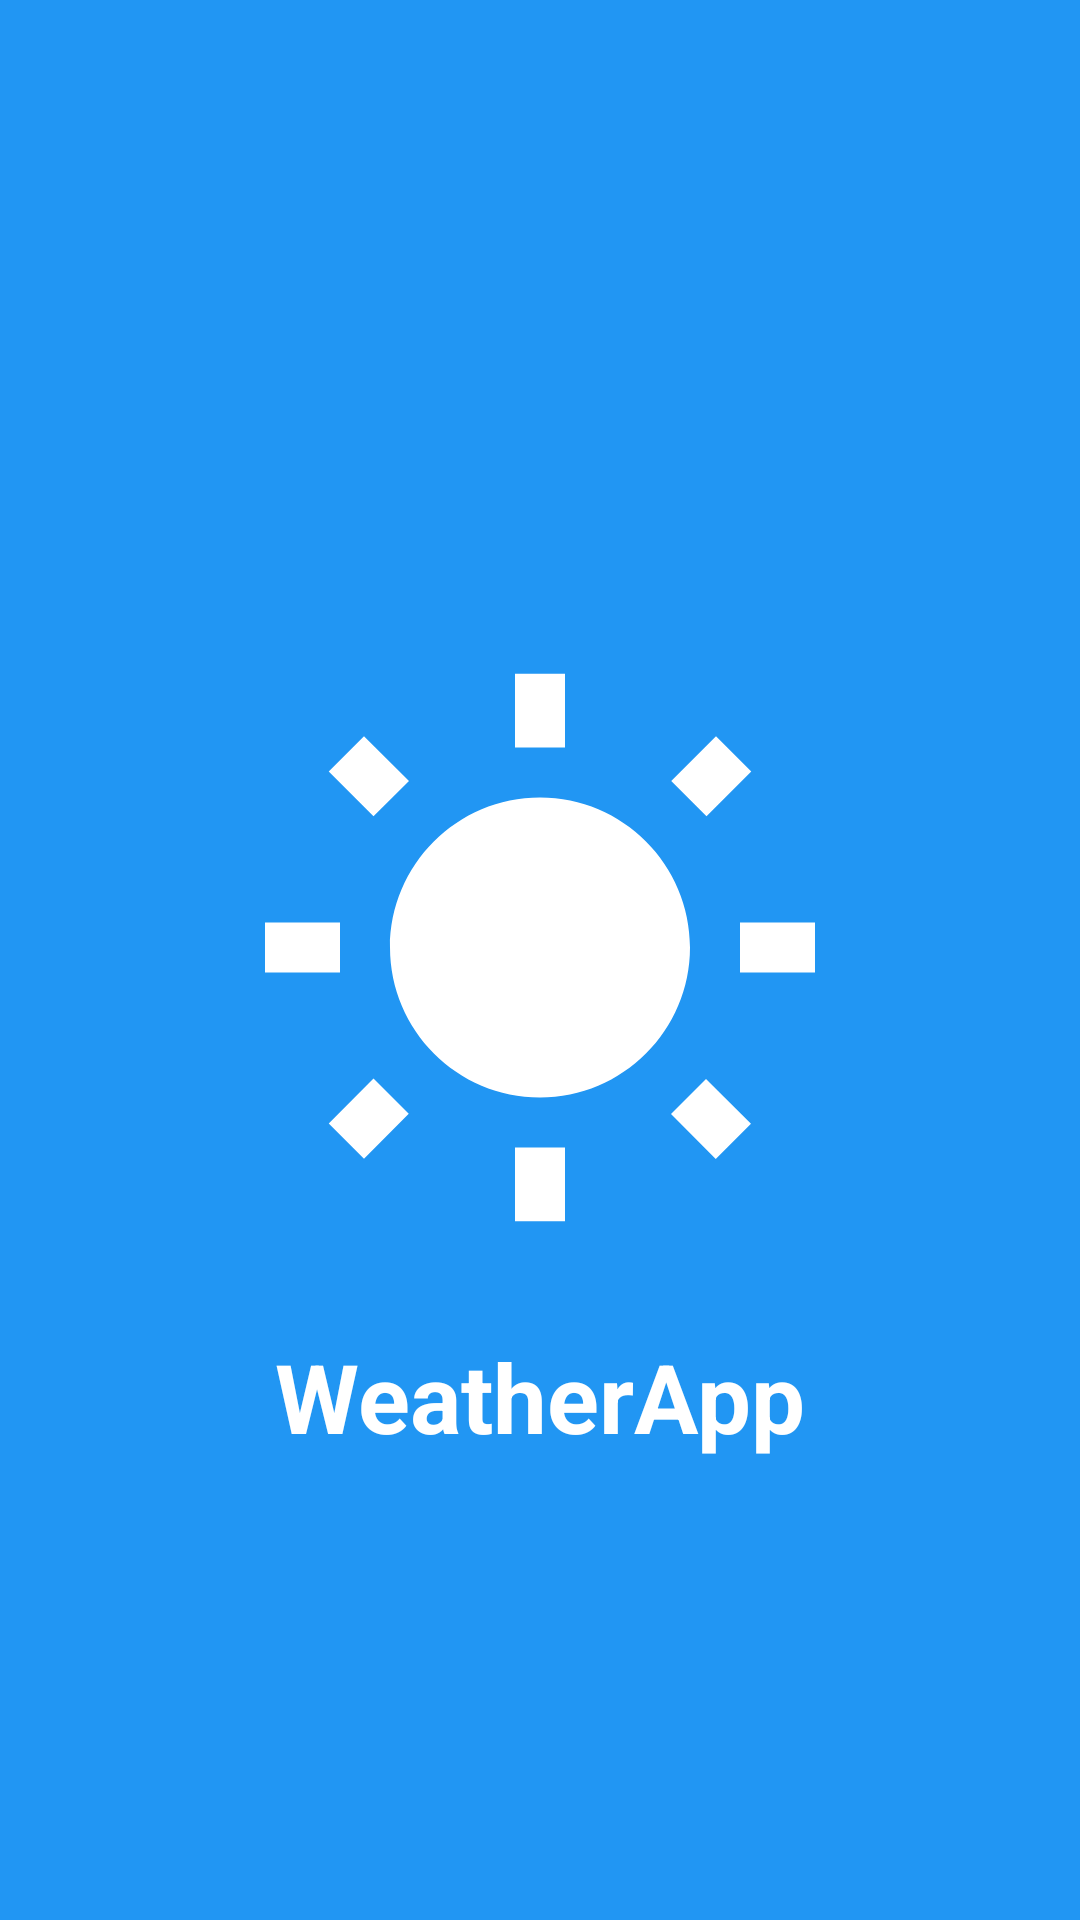

Write the Android layout XML for this screen, with the resource values it uses.
<!-- AndroidManifest.xml: activity theme Theme.WeatherApp.NoActionBar -->
<!-- res/layout/activity_splash.xml -->
<?xml version="1.0" encoding="utf-8"?>
<androidx.constraintlayout.widget.ConstraintLayout 
    xmlns:android="http://schemas.android.com/apk/res/android"
    xmlns:app="http://schemas.android.com/apk/res-auto"
    android:layout_width="match_parent"
    android:layout_height="match_parent"
    android:background="@color/primary">

    <ImageView
        android:id="@+id/imgLogo"
        android:layout_width="200dp"
        android:layout_height="200dp"
        android:src="@drawable/ic_weather_splash"
        android:contentDescription="@string/app_logo"
        app:layout_constraintTop_toTopOf="parent"
        app:layout_constraintBottom_toBottomOf="parent"
        app:layout_constraintStart_toStartOf="parent"
        app:layout_constraintEnd_toEndOf="parent" />

    <TextView
        android:id="@+id/txtAppName"
        android:layout_width="wrap_content"
        android:layout_height="wrap_content"
        android:text="@string/app_name"
        android:textSize="32sp"
        android:textStyle="bold"
        android:textColor="@android:color/white"
        android:layout_marginTop="24dp"
        app:layout_constraintTop_toBottomOf="@id/imgLogo"
        app:layout_constraintStart_toStartOf="parent"
        app:layout_constraintEnd_toEndOf="parent" />

    <ProgressBar
        android:id="@+id/progressBar"
        android:layout_width="wrap_content"
        android:layout_height="wrap_content"
        android:indeterminateTint="@android:color/white"
        android:layout_marginBottom="48dp"
        app:layout_constraintBottom_toBottomOf="parent"
        app:layout_constraintStart_toStartOf="parent"
        app:layout_constraintEnd_toEndOf="parent" />

</androidx.constraintlayout.widget.ConstraintLayout>
<!-- resources referenced by this layout -->
<resources>
  <color name="primary">#2196F3</color>
  <!-- drawable ic_weather_splash (drawable) -->
  <vector xmlns:android="http://schemas.android.com/apk/res/android"
      android:width="200dp"
      android:height="200dp"
      android:viewportWidth="24"
      android:viewportHeight="24">
      <path
          android:fillColor="@android:color/white"
          android:pathData="M6.76,4.84l-1.8,-1.79 -1.41,1.41 1.79,1.79 1.42,-1.41zM4,10.5L1,10.5v2h3v-2zM13,0.55h-2L11,3.5h2L13,0.55zM20.45,4.46l-1.41,-1.41 -1.79,1.79 1.41,1.41 1.79,-1.79zM17.24,18.16l1.79,1.8 1.41,-1.41 -1.8,-1.79 -1.4,1.4zM20,10.5v2h3v-2h-3zM12,5.5c-3.31,0 -6,2.69 -6,6s2.69,6 6,6 6,-2.69 6,-6 -2.69,-6 -6,-6zM11,22.45h2L13,19.5h-2v2.95zM3.55,18.54l1.41,1.41 1.79,-1.8 -1.41,-1.41 -1.79,1.8z"/>
  </vector>
  <string name="app_logo">Your App Logo Text</string>
  <string name="app_name">WeatherApp</string>
  <style name="Theme.WeatherApp.NoActionBar">
          <item name="windowActionBar">false</item>
          <item name="windowNoTitle">true</item>
          <item name="android:windowFullscreen">true</item>
      </style>
</resources>
